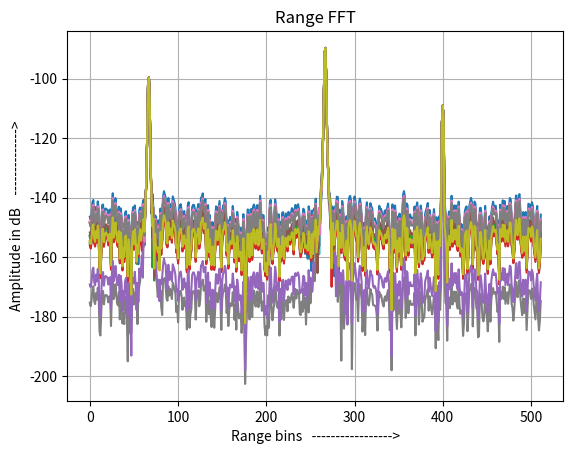
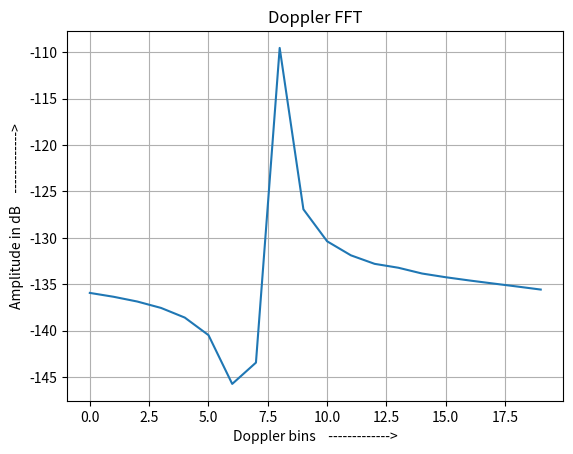

These charts were generated, in order, by the following Python code:
#   Code for data generation, given scene parameters

import numpy as np
import matplotlib.pyplot as plt


plt.close('all')



#Scene Specifications

rad_dist = [5, 30, 20]               # Radial distance of target from radar in meters
rad_vel = [20, -20, 30]              # Radial velocity of target relative to radar in meter/sec



SNR = [30, 20, 40, 60]                   # SNRs at the detector for each of the target in dB



NoisePower = -120                # Noise Power in dB


# Chirp specification

fc = 79e9                        # Center frequency of chirp
BW = 2e9                         # Bandwidth of the chirp
Npts = 1024                      # Number of sample points of each chirp
Nramps = 20                      # Number of ramps
fs = 112e6                       # Sampling frequency

EM_vel = 3e8                     # EM wave velocity in meter/sec


# Calculations of chirp and frame intervals

Tramp = Npts/fs
Tframe = Tramp * Nramps
S = BW/Tramp

# Calculation of range and velocity resolution

lamda = EM_vel / fc
RangeRes = EM_vel / (2*BW)                                                  # Range resolution
RangeMax = (EM_vel * fs) / (4 * S)                                               
VelRes = lamda / (2 * Tframe)                                               # Velocity resolution
VelMax = lamda / (4 * Tramp)


# Signal power  and amplitude calculation
sig_pow = np.zeros(len(SNR))
sig_amp = np.zeros(len(SNR))

for i in range(len(SNR)):
    sig_pow[i] = SNR[i] + NoisePower                            # Signal power in dB
    sig_amp[i] = np.sqrt(2* 10 ** (sig_pow[i]/10))

noise_pow = 10**(NoisePower/20)
AWGNnoise = np.random.normal(0, (noise_pow), Npts)



print("Range Resolution = ", RangeRes)
print("Range Maximum = ", RangeMax)
print("Velocity Resolution = ", VelRes)
print("Maximum Velocity = +-", VelMax)

ind = np.arange(Npts)

t = ind/fs

frame = np.zeros((1024, Nramps), dtype = 'complex64')
WindowRange = np.hanning(Npts)
WindowDoppler = np.hanning(Nramps)

ini_phase = 0+0j
for n in range(Nramps-1):
    IF_phase = np.zeros((Npts), dtype = 'complex64')
    phase = 0 + 0j
    for i in range(len(rad_dist)):

        f = (S * 2 * rad_dist[i]) / EM_vel
        ini_phase = (4 * np.pi * fc * rad_dist[i]) / EM_vel
        IF_sig = (sig_amp[i] * np.sin((2 * np.pi * f * t) + ini_phase)) + AWGNnoise                   
        phase = np.exp((1j * 4 * np.pi * fc * rad_vel[i] * (n) * Tramp)/EM_vel)             
        IF_phase += IF_sig * phase
        
    frame[:, n] = IF_phase * WindowRange                                                           # Windowing Each chirp

Range_FFT = np.fft.fft(frame, n = Npts, axis = 0) / Npts                                           # Range FFT of each chirp

frame = Range_FFT[:,:Nramps] * WindowDoppler                                                       # Windowing across chirps
Doppler_FFT = np.fft.fft(Range_FFT[:(Npts//2), :Nramps], n = Nramps, axis = 1) / Nramps            # Doppler FFT across chirps
Doppler_FFTshift = np.fft.fftshift(Doppler_FFT[:(Npts//2), :], axes = 1)
plt.figure(1)
plt.plot(20*np.log10(abs(Range_FFT[:(Npts//2)])))
#plt.plot(abs(Range_FFT[:(Npts//2)]))
plt.title("Range FFT")
plt.xlabel("Range bins   ----------------->")
plt.ylabel("Amplitude in dB    -------------->")
plt.grid(True)


plt.figure(2)
plt.plot(20*np.log10(abs(Doppler_FFTshift[400, :])))
plt.title("Doppler FFT")
plt.xlabel("Doppler bins    ------------->")
plt.ylabel("Amplitude in dB    ------------->")
plt.grid(True)


# plt.figure(3)
# plt.plot(t,20*np.log10(AWGNnoise))

